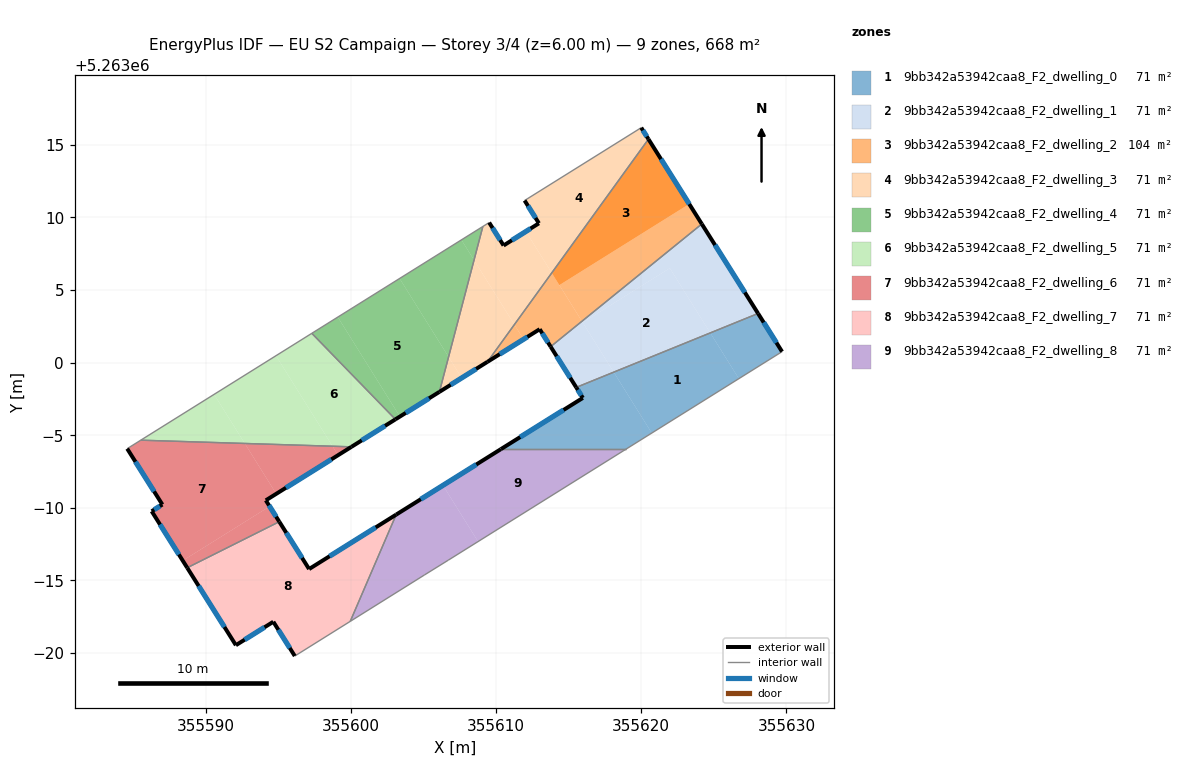
=== STOREY PLAN SPEC (per zone: floor XY polygon, exterior-wall plan segments, windows/doors) ===
zone 1: 9bb342a53942caa8_F2_dwelling_0  (70.5 m²)
  floor: (355628.05, 5263003.39) (355629.70, 5263000.76) (355626.72, 5262998.90) (355624.76, 5263002.05)
  floor: (355624.76, 5263002.05) (355626.72, 5262998.90) (355620.73, 5262995.15) (355618.11, 5262999.35)
  floor: (355618.11, 5262999.35) (355620.73, 5262995.15) (355618.95, 5262994.04) (355610.33, 5262994.04) (355615.98, 5262997.57) (355615.52, 5262998.30)
  exterior wall: (355615.98, 5262997.57) – (355610.33, 5262994.04)  [6.7 m]
    window: (355614.65, 5262996.74) – (355611.66, 5262994.87)  [5.6 m²]
  exterior wall: (355615.52, 5262998.30) – (355615.98, 5262997.57)  [0.9 m]
    window: (355615.63, 5262998.13) – (355615.87, 5262997.74)  [0.7 m²]
  exterior wall: (355629.70, 5263000.76) – (355628.05, 5263003.39)  [3.1 m]
    window: (355629.31, 5263001.38) – (355628.44, 5263002.77)  [2.6 m²]
  interior walls: 3
zone 2: 9bb342a53942caa8_F2_dwelling_1  (70.5 m²)
  floor: (355624.17, 5263009.55) (355628.05, 5263003.39) (355624.76, 5263002.05) (355621.97, 5263006.51) (355615.97, 5263002.76) (355615.92, 5263002.85)
  floor: (355621.97, 5263006.51) (355624.76, 5263002.05) (355618.11, 5262999.35) (355615.97, 5263002.76)
  floor: (355615.92, 5263002.85) (355618.11, 5262999.35) (355615.52, 5262998.30) (355613.76, 5263001.10)
  exterior wall: (355613.76, 5263001.10) – (355615.52, 5262998.30)  [3.3 m]
    window: (355614.17, 5263000.44) – (355615.11, 5262998.95)  [2.8 m²]
  exterior wall: (355628.05, 5263003.39) – (355624.17, 5263009.55)  [7.3 m]
    window: (355627.14, 5263004.84) – (355625.08, 5263008.10)  [6.1 m²]
  interior walls: 2
zone 3: 9bb342a53942caa8_F2_dwelling_2  (103.6 m²)
  floor: (355620.50, 5263015.40) (355623.30, 5263010.93) (355614.36, 5263005.34) (355613.84, 5263006.18)
  floor: (355623.30, 5263010.93) (355624.17, 5263009.55) (355615.92, 5263002.85) (355614.36, 5263005.34)
  floor: (355611.26, 5263002.62) (355611.89, 5263001.61) (355609.41, 5263000.06)
  floor: (355613.84, 5263006.18) (355615.92, 5263002.85) (355613.76, 5263001.10) (355613.00, 5263002.30) (355611.89, 5263001.61) (355611.26, 5263002.62)
  floor: (355620.50, 5263015.40) (355623.30, 5263010.93) (355614.36, 5263005.34) (355613.84, 5263006.18)
  exterior wall: (355613.00, 5263002.30) – (355613.76, 5263001.10)  [1.4 m]
    window: (355613.18, 5263002.02) – (355613.58, 5263001.38)  [1.2 m²]
  exterior wall: (355609.41, 5263000.06) – (355613.00, 5263002.30)  [4.2 m]
    window: (355610.25, 5263000.58) – (355612.16, 5263001.78)  [3.6 m²]
  exterior wall: (355624.17, 5263009.55) – (355620.50, 5263015.40)  [6.9 m]
    window: (355623.31, 5263010.92) – (355621.36, 5263014.02)  [5.8 m²]
  interior walls: 2
zone 4: 9bb342a53942caa8_F2_dwelling_3  (70.5 m²)
  floor: (355612.05, 5263009.04) (355613.84, 5263006.18) (355611.26, 5263002.62) (355608.48, 5263007.07) (355609.09, 5263009.38) (355609.52, 5263009.65) (355610.52, 5263008.07)
  floor: (355608.48, 5263007.07) (355611.26, 5263002.62) (355609.41, 5263000.06) (355607.63, 5262998.95) (355606.73, 5263000.40)
  floor: (355620.00, 5263016.19) (355620.50, 5263015.40) (355613.84, 5263006.18) (355612.05, 5263009.04) (355612.95, 5263009.60) (355611.97, 5263011.17)
  floor: (355606.73, 5263000.40) (355607.63, 5262998.95) (355606.10, 5262997.99)
  exterior wall: (355612.95, 5263009.60) – (355610.52, 5263008.07)  [2.9 m]
    window: (355612.38, 5263009.24) – (355611.09, 5263008.43)  [2.4 m²]
  exterior wall: (355611.97, 5263011.17) – (355612.95, 5263009.60)  [1.9 m]
    window: (355612.20, 5263010.80) – (355612.72, 5263009.97)  [1.6 m²]
  exterior wall: (355620.50, 5263015.40) – (355620.00, 5263016.19)  [0.9 m]
    window: (355620.38, 5263015.58) – (355620.12, 5263016.00)  [0.8 m²]
  exterior wall: (355606.10, 5262997.99) – (355609.41, 5263000.06)  [3.9 m]
    window: (355606.87, 5262998.47) – (355608.63, 5262999.57)  [3.3 m²]
  exterior wall: (355610.52, 5263008.07) – (355609.52, 5263009.65)  [1.9 m]
    window: (355610.28, 5263008.44) – (355609.76, 5263009.28)  [1.6 m²]
  interior walls: 4
zone 5: 9bb342a53942caa8_F2_dwelling_4  (70.5 m²)
  floor: (355599.10, 5263003.14) (355603.38, 5262996.29) (355603.07, 5262996.09) (355597.31, 5263002.02)
  floor: (355603.36, 5263005.80) (355606.73, 5263000.40) (355606.10, 5262997.99) (355603.38, 5262996.29) (355599.10, 5263003.14)
  floor: (355609.09, 5263009.38) (355608.48, 5263007.07) (355607.61, 5263008.46)
  floor: (355607.61, 5263008.46) (355608.48, 5263007.07) (355606.73, 5263000.40) (355603.36, 5263005.80)
  exterior wall: (355603.07, 5262996.09) – (355606.10, 5262997.99)  [3.6 m]
    window: (355603.78, 5262996.54) – (355605.38, 5262997.54)  [3.0 m²]
  interior walls: 3
zone 6: 9bb342a53942caa8_F2_dwelling_5  (70.5 m²)
  floor: (355594.84, 5263000.48) (355598.73, 5262994.24) (355592.69, 5262994.43) (355590.58, 5262997.82)
  floor: (355590.58, 5262997.82) (355592.69, 5262994.43) (355585.53, 5262994.66)
  floor: (355597.31, 5263002.02) (355603.07, 5262996.09) (355600.04, 5262994.20) (355598.73, 5262994.24) (355594.84, 5263000.48)
  exterior wall: (355600.04, 5262994.20) – (355603.07, 5262996.09)  [3.6 m]
    window: (355600.75, 5262994.65) – (355602.35, 5262995.65)  [3.0 m²]
  interior walls: 3
zone 7: 9bb342a53942caa8_F2_dwelling_6  (70.5 m²)
  floor: (355592.69, 5262994.43) (355594.86, 5262990.96) (355594.14, 5262990.52) (355594.40, 5262990.10) (355588.42, 5262986.36) (355586.28, 5262989.76) (355587.01, 5262990.22) (355584.59, 5262994.08) (355585.53, 5262994.66)
  floor: (355594.40, 5262990.10) (355595.07, 5262989.04) (355588.72, 5262985.87) (355588.42, 5262986.36)
  floor: (355598.73, 5262994.24) (355599.12, 5262993.63) (355594.86, 5262990.96) (355592.69, 5262994.43)
  floor: (355600.04, 5262994.20) (355599.12, 5262993.63) (355598.73, 5262994.24)
  exterior wall: (355584.59, 5262994.08) – (355587.01, 5262990.22)  [4.5 m]
    window: (355585.16, 5262993.17) – (355586.44, 5262991.13)  [3.8 m²]
  exterior wall: (355594.14, 5262990.52) – (355600.04, 5262994.20)  [7.0 m]
    window: (355595.52, 5262991.38) – (355598.65, 5262993.34)  [5.9 m²]
  exterior wall: (355595.07, 5262989.04) – (355594.14, 5262990.52)  [1.7 m]
    window: (355594.85, 5262989.39) – (355594.36, 5262990.17)  [1.5 m²]
  exterior wall: (355586.28, 5262989.76) – (355588.72, 5262985.87)  [4.6 m]
    window: (355586.85, 5262988.85) – (355588.15, 5262986.79)  [3.9 m²]
  exterior wall: (355587.01, 5262990.22) – (355586.28, 5262989.76)  [0.9 m]
    window: (355586.84, 5262990.12) – (355586.45, 5262989.87)  [0.7 m²]
  interior walls: 3
zone 8: 9bb342a53942caa8_F2_dwelling_7  (70.5 m²)
  floor: (355603.12, 5262989.53) (355599.96, 5262982.18) (355596.14, 5262979.79) (355594.66, 5262982.15) (355592.08, 5262980.54) (355588.72, 5262985.87) (355595.07, 5262989.04) (355597.12, 5262985.78)
  exterior wall: (355592.08, 5262980.54) – (355594.66, 5262982.15)  [3.0 m]
    window: (355592.68, 5262980.92) – (355594.05, 5262981.77)  [2.6 m²]
  exterior wall: (355588.72, 5262985.87) – (355592.08, 5262980.54)  [6.3 m]
    window: (355589.51, 5262984.62) – (355591.29, 5262981.79)  [5.3 m²]
  exterior wall: (355597.12, 5262985.78) – (355595.07, 5262989.04)  [3.9 m]
    window: (355596.64, 5262986.55) – (355595.55, 5262988.28)  [3.3 m²]
  exterior wall: (355603.12, 5262989.53) – (355597.12, 5262985.78)  [7.1 m]
    window: (355601.71, 5262988.65) – (355598.53, 5262986.66)  [6.0 m²]
  exterior wall: (355594.66, 5262982.15) – (355596.14, 5262979.79)  [2.8 m]
    window: (355595.00, 5262981.60) – (355595.79, 5262980.35)  [2.4 m²]
  interior walls: 3
zone 9: 9bb342a53942caa8_F2_dwelling_8  (70.5 m²)
  floor: (355618.95, 5262994.04) (355608.76, 5262987.68) (355606.34, 5262991.55) (355610.33, 5262994.04)
  floor: (355606.34, 5262991.55) (355608.76, 5262987.68) (355606.70, 5262986.39) (355605.07, 5262985.38) (355599.96, 5262982.18) (355603.12, 5262989.53)
  exterior wall: (355610.33, 5262994.04) – (355603.12, 5262989.53)  [8.5 m]
    window: (355608.64, 5262992.98) – (355604.81, 5262990.59)  [7.2 m²]
  interior walls: 5

=== DERIVED (storey summary) ===
Building: EU S2 Campaign
Storey: 3 of 4  (floor level z = 6.00 m)
Storey gross floor area: 667.8 m²
Zones on this storey: 9
  - 9bb342a53942caa8_F2_dwelling_0: floor 70.5 m²; exterior wall 10.6 m (31.9 m²); 3 window(s) 9.0 m²; WWR 28.1%
  - 9bb342a53942caa8_F2_dwelling_1: floor 70.5 m²; exterior wall 10.6 m (31.8 m²); 2 window(s) 8.9 m²; WWR 28.1%
  - 9bb342a53942caa8_F2_dwelling_2: floor 103.6 m²; exterior wall 12.6 m (37.7 m²); 3 window(s) 10.6 m²; WWR 28.1%
  - 9bb342a53942caa8_F2_dwelling_3: floor 70.5 m²; exterior wall 11.4 m (34.3 m²); 5 window(s) 9.6 m²; WWR 28.1%
  - 9bb342a53942caa8_F2_dwelling_4: floor 70.5 m²; exterior wall 3.6 m (10.7 m²); 1 window(s) 3.0 m²; WWR 28.1%
  - 9bb342a53942caa8_F2_dwelling_5: floor 70.5 m²; exterior wall 3.6 m (10.7 m²); 1 window(s) 3.0 m²; WWR 28.1%
  - 9bb342a53942caa8_F2_dwelling_6: floor 70.5 m²; exterior wall 18.7 m (56.1 m²); 5 window(s) 15.8 m²; WWR 28.1%
  - 9bb342a53942caa8_F2_dwelling_7: floor 70.5 m²; exterior wall 23.1 m (69.2 m²); 5 window(s) 19.5 m²; WWR 28.1%
  - 9bb342a53942caa8_F2_dwelling_8: floor 70.5 m²; exterior wall 8.5 m (25.5 m²); 1 window(s) 7.2 m²; WWR 28.1%
Zone adjacency (shared interzone walls):
  - 9bb342a53942caa8_F2_dwelling_0 ↔ 9bb342a53942caa8_F2_dwelling_1
  - 9bb342a53942caa8_F2_dwelling_0 ↔ 9bb342a53942caa8_F2_dwelling_8
  - 9bb342a53942caa8_F2_dwelling_1 ↔ 9bb342a53942caa8_F2_dwelling_2
  - 9bb342a53942caa8_F2_dwelling_2 ↔ 9bb342a53942caa8_F2_dwelling_3
  - 9bb342a53942caa8_F2_dwelling_3 ↔ 9bb342a53942caa8_F2_dwelling_4
  - 9bb342a53942caa8_F2_dwelling_4 ↔ 9bb342a53942caa8_F2_dwelling_5
  - 9bb342a53942caa8_F2_dwelling_5 ↔ 9bb342a53942caa8_F2_dwelling_6
  - 9bb342a53942caa8_F2_dwelling_6 ↔ 9bb342a53942caa8_F2_dwelling_7
  - 9bb342a53942caa8_F2_dwelling_7 ↔ 9bb342a53942caa8_F2_dwelling_8